Run: headless pygame with SDL's dummy video driver; simulated clock (each Clock.tick advances the game by its frame time, no real sleeping); random seed 0; keys injected as events and as key.get_pressed() state; no mouse input.
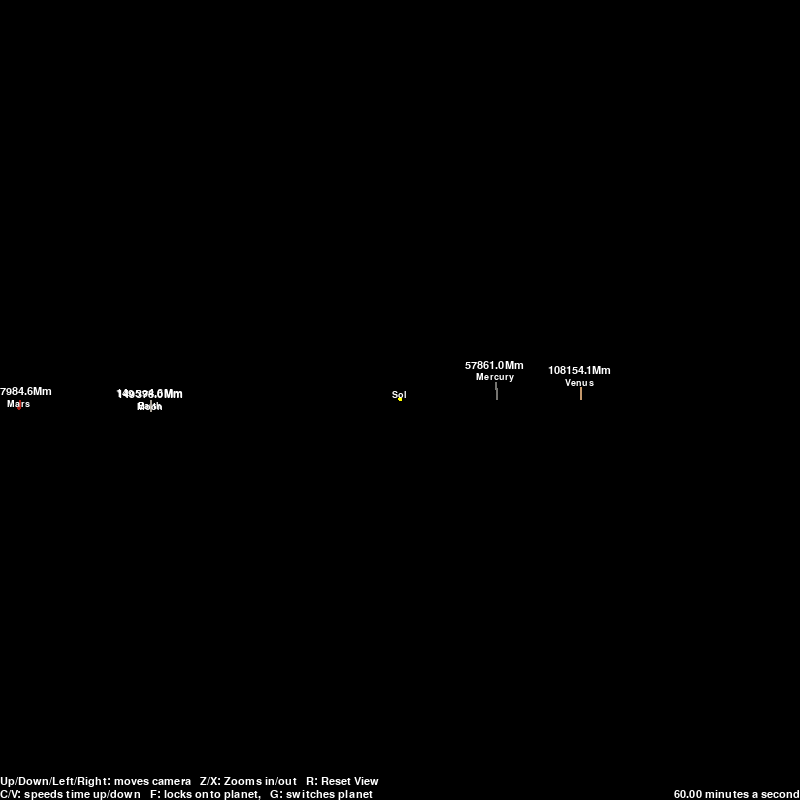
Frame 1 of 4 · flips 1–60 · no input
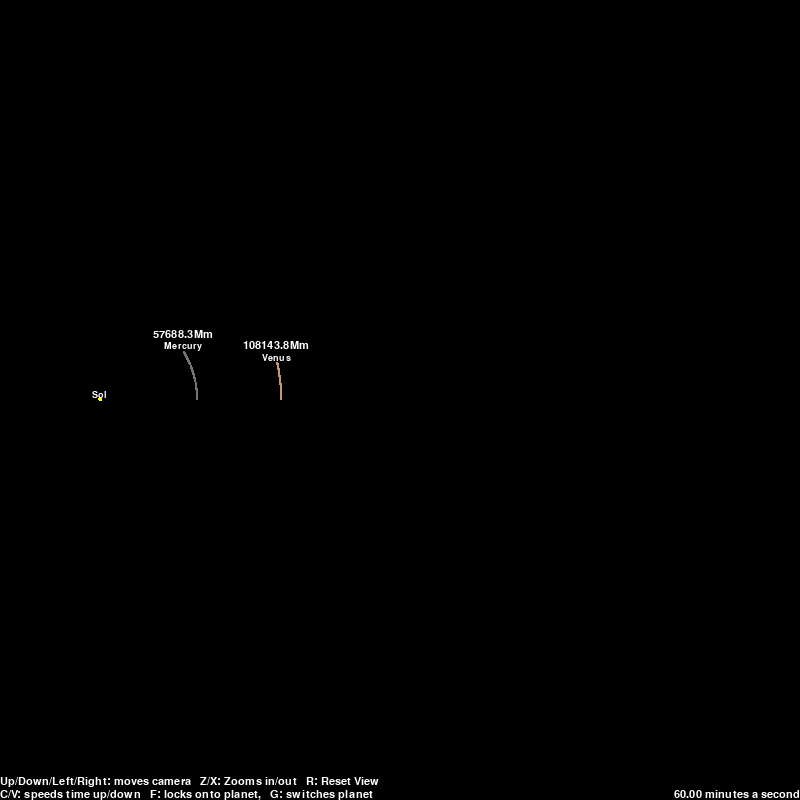
Frame 2 of 4 · flips 61–180 · tapped SPACE, RETURN · held RIGHT (→), D
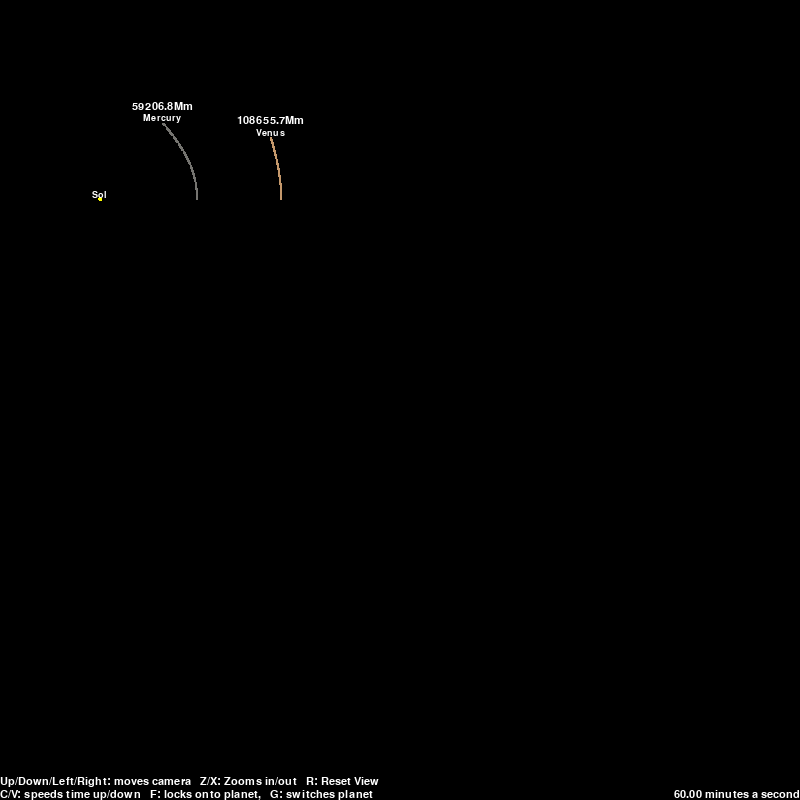
Frame 3 of 4 · flips 181–300 · held DOWN (↓), S
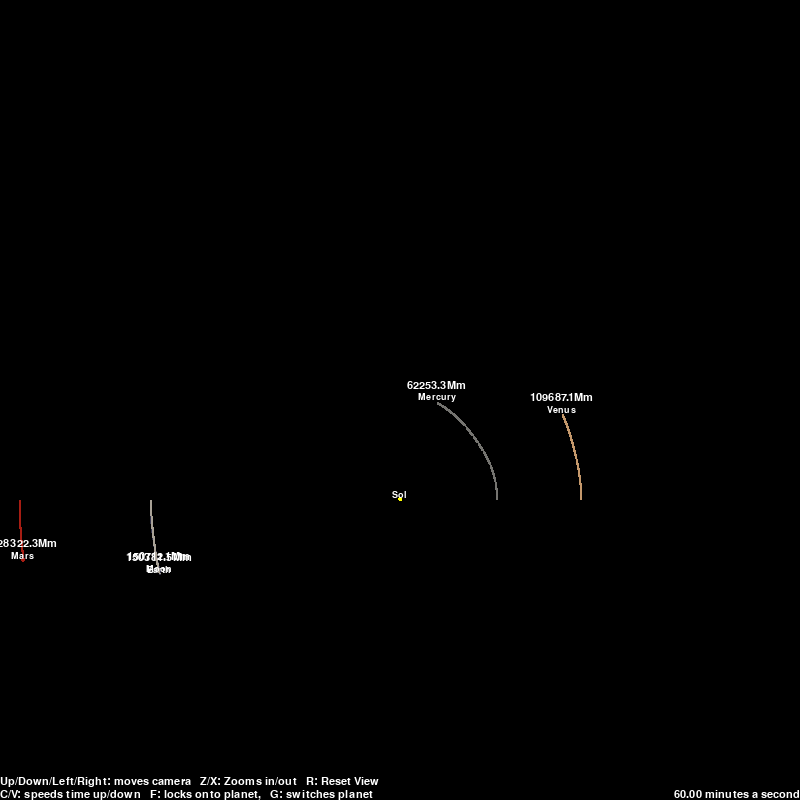
Frame 4 of 4 · flips 301–420 · held LEFT (←), A, UP (↑), W

The pygame program that drew these frames:

import math
import pygame
from collections import deque

WIDTH, HEIGHT = 800, 800
SIZE_SCALE = 10e9/149597e6
pygame.init()
DIST = pygame.font.SysFont("comicsans", 16)
NAME = pygame.font.SysFont("comicsans", 14)

class Vector2D:
    def __init__(self, x, y) -> None:
        self.x = x
        self.y = y

    def __add__(self, other):
        self.x + other.x
        self.y + other.y

    def mul(self, other):
        self.x * other.x
        self.y * other.y

    def __mul__(self, scalar):
        self.x * scalar
        self.y * scalar

class _StarDefaultsBase:
    AU =  149597e6
    G = 6.67428e-11
    x_vel = 0
    y_vel = 0
    distance_to_sun = 0

class Body(_StarDefaultsBase):
    def __init__(self, name, x, y, radius, colour, mass, sun=False):
        self.name = name
        self.orbit = []
        self.x = x
        self.y = y
        self.original_radius = radius
        self.radius = radius
        self.colour = colour
        self.mass = mass
        self.sun = sun

    def draw(self, win, cam_pos, scale):
        """Draw planets and lines"""
        x = self.x * scale + WIDTH / 2
        y = self.y * scale + HEIGHT / 2

        if len(self.orbit) > 2:
            updated_points = []
            for point in self.orbit:
                x, y = point
                x = x * scale + WIDTH / 2 + cam_pos[0]
                y = y * scale + HEIGHT / 2 + cam_pos[1]
                updated_points.append((x, y))
            pygame.draw.lines(win, self.colour, False, updated_points, 2)

        pygame.draw.circle(win, self.colour, (x, y), self.radius)
        if not self.sun:
            distance_text = DIST.render(f"{round(self.distance_to_sun/1e6, 1)}Mm", 1, (255,255,255))
            win.blit(distance_text, (x-distance_text.get_width()/2, y-2*distance_text.get_height()))
        name_text = NAME.render(self.name, 1, (255,255,255))
        win.blit(name_text, (x-name_text.get_width()/2, y-2*name_text.get_height()/2))

    def attraction(self, other) -> tuple:
        """Calculate orbital mechanics"""
        other_x, other_y = other.x, other.y
        distance_x = other_x - self.x
        distance_y = other_y - self.y
        distance = math.sqrt(distance_x ** 2 + distance_y ** 2)
        if other.sun:
            self.distance_to_sun = distance

        force = self.G * other.mass / distance ** 2
        theta = math.atan2(distance_y, distance_x)
        force_x = math.cos(theta) * force
        force_y = math.sin(theta) * force
        return force_x, force_y

    def update_position(self, planets, time_step):
        """
        takes the total net acceleration along the x and y axis, multiplies
        it by the timestep to get the velocity and adds that velocity to the
        current velocity. Upon doing so, updates the position based on the
        time step.
        """
        total_fx = total_fy = 0
        for planet in planets:
            if self == planet:
                continue
            fx, fy = self.attraction(planet)
            total_fx += fx
            total_fy += fy

        self.x_vel += total_fx * time_step
        self.y_vel += total_fy * time_step

        self.x += self.x_vel * time_step
        self.y += self.y_vel * time_step
        self.orbit.append((self.x, self.y))
        if not self.sun and len(self.orbit) > (self.distance_to_sun  * 100 * (21600/time_step) /(0.387 * self.AU)):
            self.orbit.pop(0)

class Game:
    def __init__(self, width, height, caption) -> None:
        self.win = pygame.display.set_mode((width, height))
        self.run = True
        self.bg = (255, 255, 255)
        self.bodies = []
        self.cam_pos = [0, 0]
        self.cam_speed = 50
        pygame.display.set_caption(caption)
        self.scale = (250) / Body.AU
        self.scale_speed = 50 / Body.AU
        self.timestep_selector = 2
        self.timesteps = [1, 60, 3600, 3600*6, 3600*12, 86400, 86400*2]
        self.timestep = self.timesteps[self.timestep_selector]
        self.camera_track = False
        self.planet_selector = 3

    def start(self) -> None:
        """Starts the game loop"""
        clock = pygame.time.Clock()
        while self.run:
            clock.tick(30)
            self.win.fill((0, 0, 0))
            for event in pygame.event.get():
                if event.type == pygame.QUIT:
                    self.run = False
                pygame.key.set_repeat(15)
                if pygame.key.get_pressed()[pygame.K_UP]:
                    self.cam_pos[1] += self.cam_speed
                if pygame.key.get_pressed()[pygame.K_DOWN]:
                    self.cam_pos[1] -= self.cam_speed
                if pygame.key.get_pressed()[pygame.K_LEFT]:
                    self.cam_pos[0] += self.cam_speed
                if pygame.key.get_pressed()[pygame.K_RIGHT]:
                    self.cam_pos[0] -= self.cam_speed

                pygame.key.set_repeat(25)
                if pygame.key.get_pressed()[pygame.K_z]:
                    self.scale *= 1.2
                    self.cam_pos[0] = self.cam_pos[0]*1.2
                    self.cam_pos[1] = self.cam_pos[1]*1.2
                    for body in self.bodies:
                        body.radius *= 1.2
                if pygame.key.get_pressed()[pygame.K_x]:
                    self.scale /= 1.2
                    self.cam_pos[0] /= 1.2
                    self.cam_pos[1] /= 1.2
                    for body in self.bodies:
                        body.radius/=1.2

                pygame.key.set_repeat(0)
                if event.type == pygame.KEYDOWN:
                    if event.key == pygame.K_g:
                        self.planet_selector = (self.planet_selector+1) % len(self.bodies)
                        print(self.planet_selector)
                    if event.key == pygame.K_f:
                        self.camera_track = not self.camera_track
                        print("Camera track")
                        print(self.camera_track)
                    if event.key == pygame.K_c:
                        self.timestep_selector = max(0, self.timestep_selector-1)
                        self.timestep = self.timesteps[self.timestep_selector]
                    if event.key == pygame.K_v:
                        self.timestep_selector = min(len(self.timesteps)-1, self.timestep_selector+1)
                        self.timestep = self.timesteps[self.timestep_selector]
                    if event.key == pygame.K_r:
                        self.camera_track = False
                        self.cam_pos = [0, 0]
                        self.scale = 250 / Body.AU
                        for body in self.bodies:
                            body.radius = body.original_radius
                    if event.key == pygame.K_a:
                        for i in self.bodies:
                            i.G *= 2
                    if event.key == pygame.K_s:
                        for i in self.bodies:
                            i.G /= 2

            for body in self.bodies:
                body.update_position(self.bodies, self.timestep)
                body.draw(self.win, self.cam_pos, self.scale)
            if self.camera_track:
                body = self.bodies[self.planet_selector]
                self.cam_pos = [-body.x * self.scale-body.x_vel*self.scale*self.timestep,
                                -body.y * self.scale-body.y_vel*self.scale*self.timestep]
            c_text1 = DIST.render(f"Up/Down/Left/Right: moves camera   Z/X: Zooms in/out   R: Reset View", 1, (255,255,255))
            c_text2 = DIST.render(f"C/V: speeds time up/down   F: locks onto planet,   G: switches planet", 1, (255,255,255))
            self.win.blit(c_text1, (0, HEIGHT-c_text1.get_height()*2))
            self.win.blit(c_text2, (0, HEIGHT-c_text2.get_height()))
            time_text = DIST.render(f"{self.timesteps[self.timestep_selector]/60:.2f} minutes a second", 1, (255,255,255))
            self.win.blit(time_text, (WIDTH-time_text.get_width(), HEIGHT-time_text.get_height()))
            pygame.display.update()

        pygame.quit()

    def add_bodies(self, planets) -> None:
        """Adds a list of planets to the planet list"""
        self.bodies.extend(planets)

def main() -> None:
    OrbitGame = Game(800, 800, "Planet Simulation")

    YELLOW = (255, 255, 0)
    MERCURY = (117, 116, 112)
    VENUS = (196, 152, 107)
    EARTH = (50, 50, 74)
    MARS = (166, 29, 19)
    JUPITER = (137, 84, 14)
    SATURN = (194, 184, 147)
    URANUS = (184, 204, 206)
    NEPTUNE = (43, 52, 191)
    PLUTO = (168, 161, 150)

    Sun = Body("Sol", 0, 0, SIZE_SCALE*30, YELLOW, 1.98892e30, True)
    Mercury = Body("Mercury", 0.387 * Body.AU, 0, SIZE_SCALE*0.383, MERCURY, 3.30e23)
    Venus = Body("Venus", 0.723 * Body.AU, 0, SIZE_SCALE*0.95, VENUS, 4.8685e24)
    Earth = Body("Earth", -1 * Body.AU, 0, SIZE_SCALE, EARTH, 5.9742e24)
    Mars = Body("Mars", -1.524 * Body.AU, SIZE_SCALE*0.532, 2.5, MARS, 6.39e23)
    Jupiter = Body("Jupiter", 5.4588 * Body.AU, 0, SIZE_SCALE*11.21, JUPITER, 1.8982e27)
    Saturn = Body("Saturn", 9.91*Body.AU, 0, SIZE_SCALE*9.45, SATURN, 5.68319e26)
    Uranus = Body("Uranus", 19.73*Body.AU, 0, SIZE_SCALE*4.01, URANUS, 86.811e25)
    Neptune = Body("Neptune", 29.97*Body.AU, 0, SIZE_SCALE*3.88, NEPTUNE, 102.409e24)
    Pluto = Body("Pluto", 48.49*Body.AU, 0, SIZE_SCALE*0.187, PLUTO, 0.01303e24)
    Moon = Body("Moon", -1*Body.AU, 405400e3, SIZE_SCALE*0.2724, PLUTO, 0.07346e24)
    Sun2 = Body("Sol", 0, 5*Body.AU, SIZE_SCALE*30, YELLOW, 1.98892e30, True)

    Mercury.y_vel = -47.4e3
    Venus.y_vel = -35.02e3
    Earth.y_vel = 29.783e3
    Moon.y_vel = 29.783e3
    Moon.x_vel = 0.970e3 * 1.25
    Mars.y_vel = 24.077e3
    Jupiter.y_vel = -12.6e3
    Saturn.y_vel = -9.09e3
    Uranus.y_vel = -7.11e3
    Neptune.y_vel = -5.50e3
    Pluto.y_vel = -3.71e3
    Sun2.x_vel = 20.6e3


    OrbitGame.add_bodies([Sun, Mercury, Venus, Earth, Mars, Jupiter, Saturn])
    OrbitGame.add_bodies([Uranus, Neptune, Pluto])
    OrbitGame.add_bodies([Moon])
    #uncommit this for extra fun
    # OrbitGame.add_bodies([Sun2])

    OrbitGame.start()


if __name__ == "__main__":
    main()
